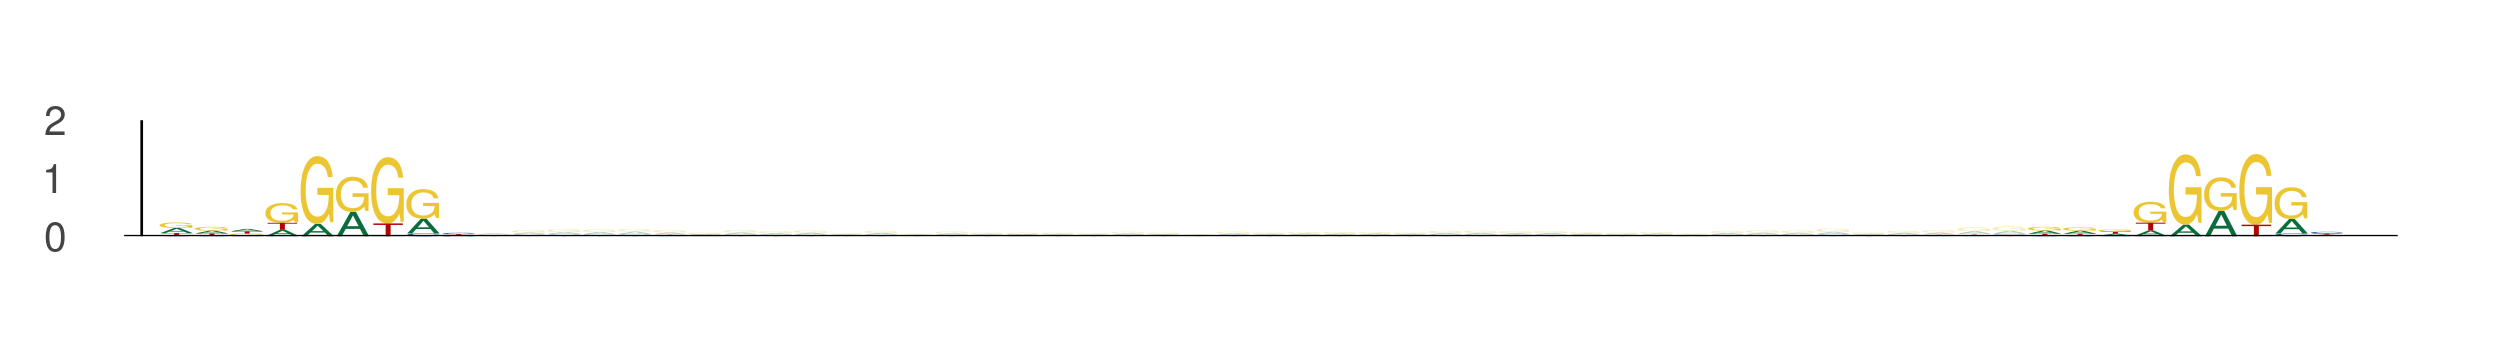

Values plotted in this chart, from the file beside it:
seq_index, start_position, end_position, is_reversed_complement
2840, 19, 28, 0
2840, 72, 81, 0
636, 15, 24, 0
636, 68, 77, 0
525, 55, 64, 0
525, 108, 117, 0
525, 34, 43, 0
525, 87, 96, 0
1387, 47, 56, 0
1387, 100, 109, 0
484, 87, 96, 0
484, 140, 149, 0
1895, 84, 93, 0
1895, 137, 146, 0
453, 72, 81, 0
453, 125, 134, 0
4950, 36, 45, 0
4950, 89, 98, 0
2774, 18, 27, 0
2774, 71, 80, 0
969, 68, 77, 0
969, 121, 130, 0
969, 39, 48, 0
969, 92, 101, 0
157, 72, 81, 0
157, 125, 134, 0
2302, 97, 106, 0
2302, 150, 159, 0
4171, 85, 94, 0
4171, 138, 147, 0
411, 67, 76, 0
411, 120, 129, 0
5009, 2, 11, 0
5009, 55, 64, 0
1718, 72, 81, 0
1718, 125, 134, 0
1527, 68, 77, 0
1527, 121, 130, 0
1527, 39, 48, 0
1527, 92, 101, 0
4642, 103, 112, 0
4642, 156, 165, 0
5278, 36, 45, 0
5278, 89, 98, 0
5549, 10, 19, 0
5549, 63, 72, 0
5549, 44, 53, 0
5549, 97, 106, 0
3079, 91, 100, 0
3079, 144, 153, 0
3079, 106, 115, 0
3079, 159, 168, 0
4990, 68, 77, 0
4990, 121, 130, 0
5304, 19, 28, 0
5304, 72, 81, 0
5570, 57, 66, 0
5570, 110, 119, 0
5570, 2, 11, 0
5570, 55, 64, 0
... 1,498 more rows
